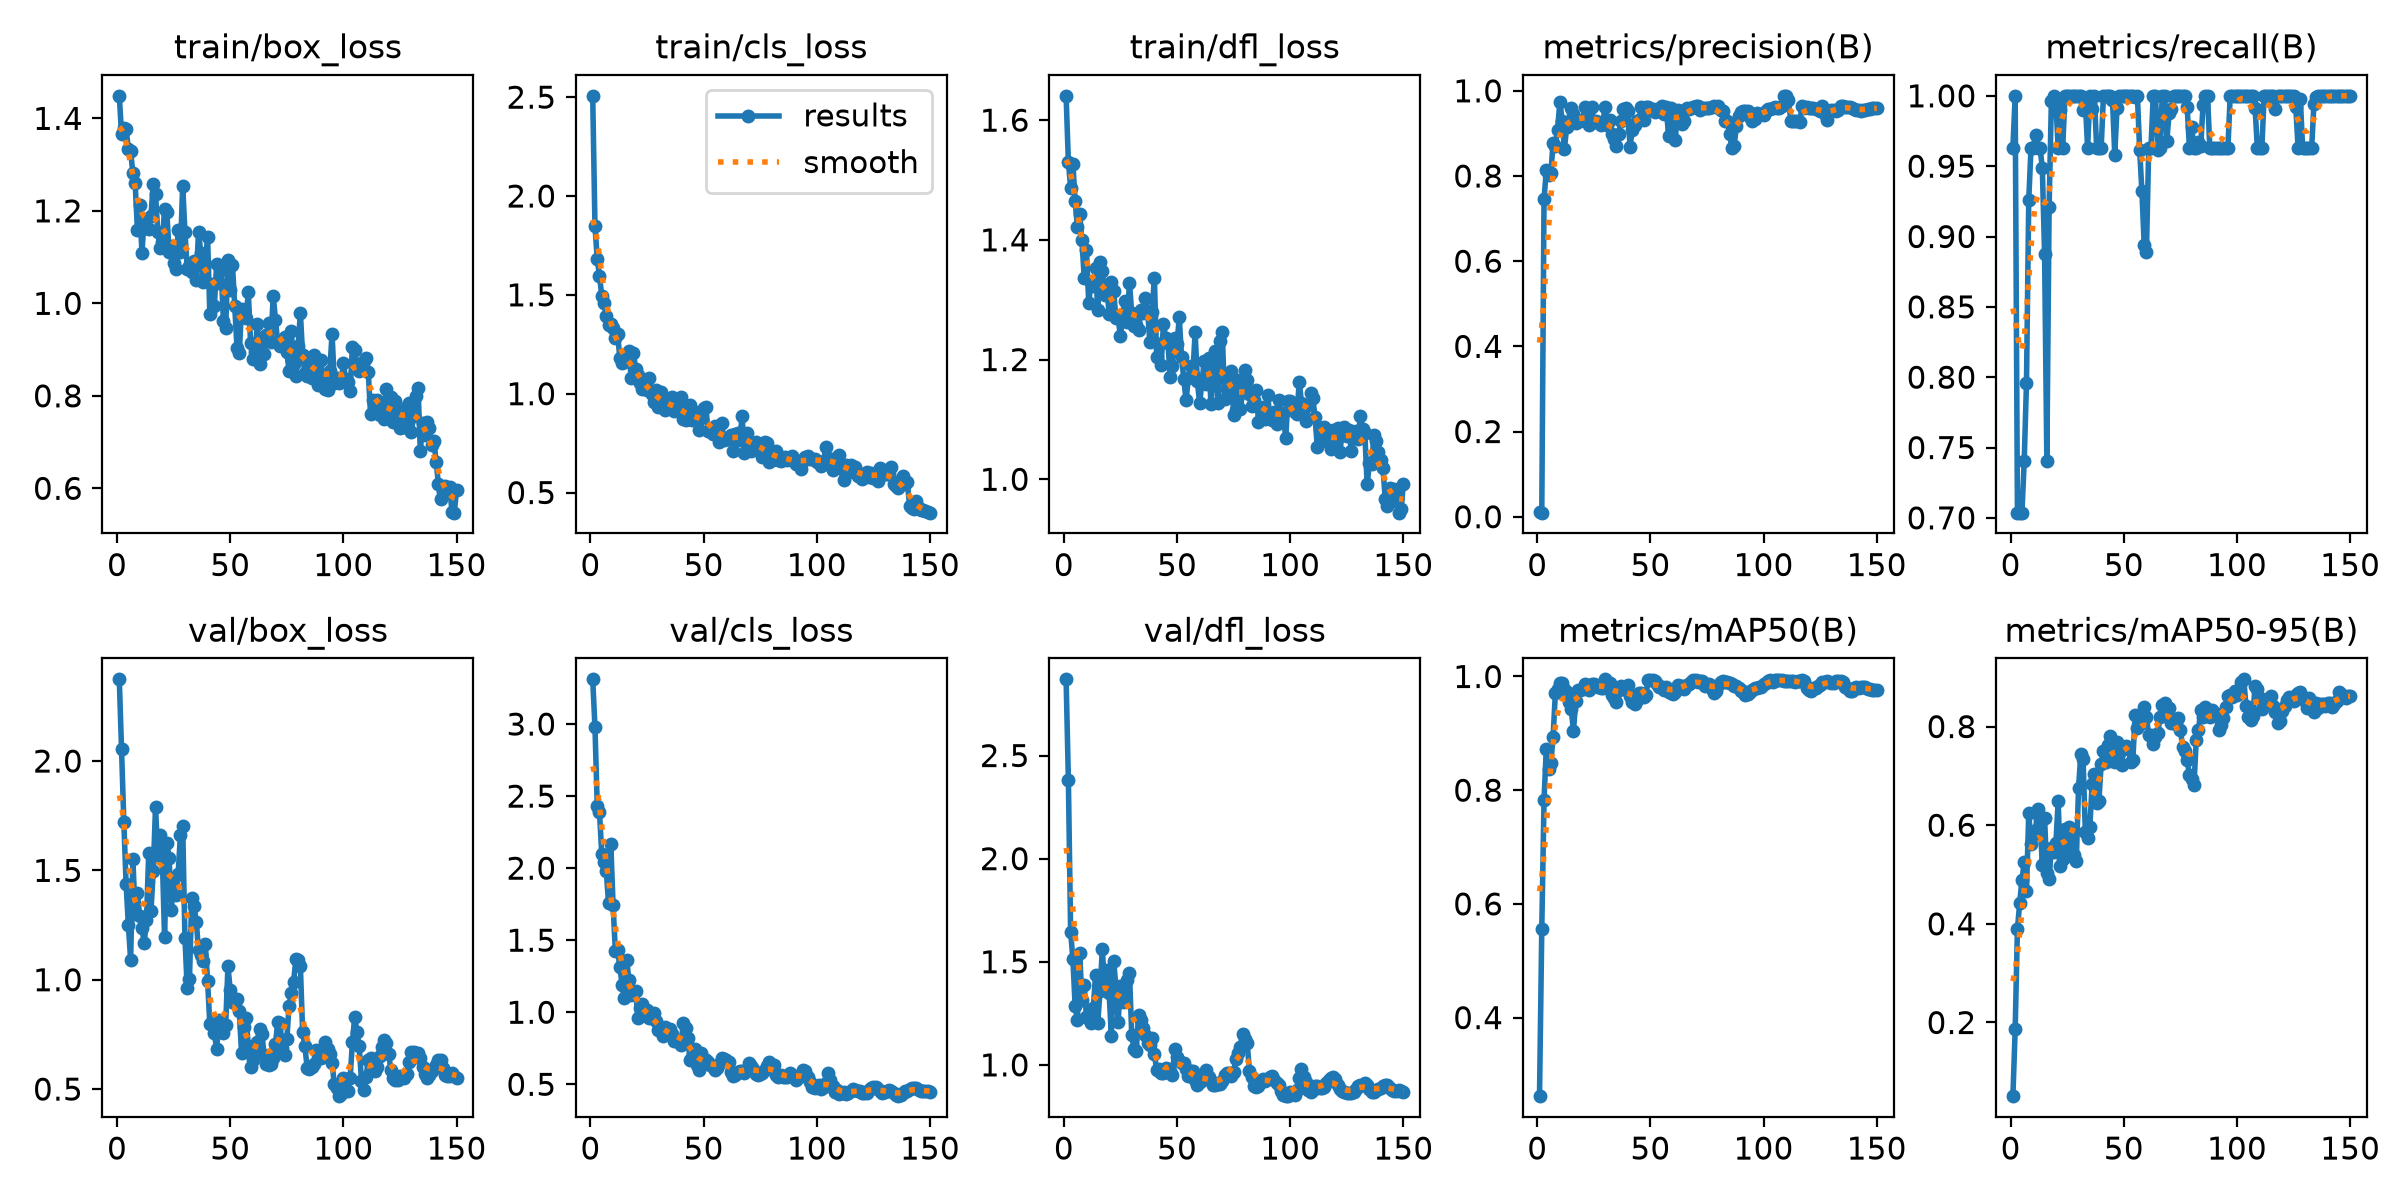

The table this chart was drawn from, first rows:
epoch, time, train/box_loss, train/cls_loss, train/dfl_loss, metrics/precision(B), metrics/recall(B), metrics/mAP50(B), metrics/mAP50-95(B), val/box_loss, val/cls_loss, val/dfl_loss, lr/pg0, lr/pg1, lr/pg2
1, 3.063, 1.449, 2.507, 1.641, 0.01163, 0.963, 0.2618, 0.05062, 2.374, 3.31, 2.87, 0.0003111, 0.0003111, 0.0692
2, 3.964, 1.365, 1.848, 1.53, 0.00953, 1, 0.555, 0.1861, 2.055, 2.979, 2.384, 0.0006402, 0.0006402, 0.0362
3, 4.874, 1.38, 1.683, 1.487, 0.746, 0.7037, 0.7828, 0.3893, 1.722, 2.434, 1.644, 0.0009649, 0.0009649, 0.003187
4, 5.776, 1.378, 1.594, 1.528, 0.813, 0.7037, 0.8726, 0.4425, 1.438, 2.387, 1.513, 0.0009802, 0.0009802, 0.0009802
5, 6.685, 1.333, 1.496, 1.464, 0.8033, 0.7037, 0.8374, 0.4891, 1.249, 2.098, 1.283, 0.0009736, 0.0009736, 0.0009736
6, 7.61, 1.33, 1.458, 1.422, 0.8059, 0.7407, 0.8479, 0.5247, 1.091, 2.044, 1.218, 0.000967, 0.000967, 0.000967
7, 8.5, 1.281, 1.395, 1.443, 0.8775, 0.796, 0.8936, 0.4667, 1.552, 1.98, 1.543, 0.0009604, 0.0009604, 0.0009604
8, 9.388, 1.261, 1.35, 1.399, 0.8716, 0.9259, 0.9703, 0.625, 1.3, 1.757, 1.317, 0.0009538, 0.0009538, 0.0009538
9, 10.29, 1.159, 1.353, 1.337, 0.9091, 0.963, 0.9775, 0.5618, 1.398, 2.165, 1.387, 0.0009472, 0.0009472, 0.0009472
10, 11.18, 1.212, 1.332, 1.382, 0.9748, 0.963, 0.9888, 0.5802, 1.29, 1.745, 1.23, 0.0009406, 0.0009406, 0.0009406
11, 12.09, 1.109, 1.28, 1.295, 0.9292, 0.9725, 0.9889, 0.5906, 1.239, 1.426, 1.221, 0.000934, 0.000934, 0.000934
12, 13, 1.183, 1.302, 1.329, 0.8635, 0.963, 0.9773, 0.6322, 1.166, 1.431, 1.205, 0.0009274, 0.0009274, 0.0009274
13, 13.89, 1.162, 1.179, 1.322, 0.915, 0.963, 0.972, 0.6123, 1.274, 1.314, 1.275, 0.0009208, 0.0009208, 0.0009208
14, 14.8, 1.161, 1.156, 1.353, 0.9276, 0.9487, 0.9555, 0.5185, 1.58, 1.191, 1.435, 0.0009142, 0.0009142, 0.0009142
15, 15.68, 1.19, 1.162, 1.284, 0.9599, 0.8872, 0.9435, 0.6138, 1.316, 1.097, 1.205, 0.0009076, 0.0009076, 0.0009076
16, 16.58, 1.259, 1.185, 1.364, 0.9455, 0.7407, 0.9038, 0.5033, 1.496, 1.363, 1.36, 0.000901, 0.000901, 0.000901
17, 17.48, 1.236, 1.214, 1.348, 0.9256, 0.9212, 0.9574, 0.4918, 1.79, 1.225, 1.561, 0.0008944, 0.0008944, 0.0008944
18, 18.39, 1.154, 1.077, 1.308, 0.9308, 0.9965, 0.9758, 0.5543, 1.569, 1.119, 1.381, 0.0008878, 0.0008878, 0.0008878
19, 19.28, 1.12, 1.204, 1.323, 0.93, 1, 0.9758, 0.5458, 1.661, 1.13, 1.461, 0.0008812, 0.0008812, 0.0008812
20, 20.18, 1.132, 1.124, 1.276, 0.9307, 0.995, 0.9778, 0.5642, 1.56, 1.146, 1.35, 0.0008746, 0.0008746, 0.0008746
21, 21.06, 1.203, 1.094, 1.33, 0.9614, 0.963, 0.9864, 0.6483, 1.193, 0.9608, 1.141, 0.000868, 0.000868, 0.000868
22, 21.97, 1.197, 1.054, 1.315, 0.9304, 0.9902, 0.9817, 0.5169, 1.627, 1.029, 1.506, 0.0008614, 0.0008614, 0.0008614
23, 22.88, 1.111, 1.022, 1.27, 0.9199, 0.963, 0.9767, 0.5319, 1.558, 1.059, 1.379, 0.0008548, 0.0008548, 0.0008548
24, 23.77, 1.125, 1.055, 1.269, 0.962, 1, 0.9861, 0.5915, 1.32, 0.9821, 1.21, 0.0008482, 0.0008482, 0.0008482
25, 24.67, 1.087, 1.018, 1.239, 0.9274, 1, 0.9859, 0.5382, 1.466, 1.013, 1.384, 0.0008416, 0.0008416, 0.0008416
26, 25.58, 1.074, 1.08, 1.273, 0.9281, 1, 0.9844, 0.5954, 1.389, 0.9611, 1.303, 0.000835, 0.000835, 0.000835
27, 26.47, 1.158, 0.9969, 1.297, 0.9269, 1, 0.9818, 0.5849, 1.484, 0.9565, 1.317, 0.0008284, 0.0008284, 0.0008284
28, 27.37, 1.112, 0.9598, 1.263, 0.9207, 1, 0.9802, 0.5389, 1.663, 0.9974, 1.413, 0.0008218, 0.0008218, 0.0008218
29, 28.28, 1.255, 1.02, 1.329, 0.9273, 1, 0.9798, 0.5265, 1.705, 0.9397, 1.445, 0.0008152, 0.0008152, 0.0008152
30, 29.17, 1.154, 0.9336, 1.277, 0.9609, 1, 0.995, 0.6758, 1.191, 0.8779, 1.145, 0.0008086, 0.0008086, 0.0008086
31, 30.07, 1.075, 1.01, 1.256, 0.9203, 1, 0.9875, 0.7444, 0.9621, 0.8724, 1.078, 0.000802, 0.000802, 0.000802
32, 31, 1.081, 0.9542, 1.258, 0.9304, 0.9897, 0.9886, 0.7342, 1.002, 0.8322, 1.07, 0.0007954, 0.0007954, 0.0007954
33, 31.91, 1.068, 0.9178, 1.249, 0.8996, 0.9956, 0.9679, 0.5862, 1.372, 0.8985, 1.24, 0.0007888, 0.0007888, 0.0007888
34, 32.82, 1.091, 0.9521, 1.282, 0.8875, 0.963, 0.9627, 0.5732, 1.338, 0.8852, 1.217, 0.0007822, 0.0007822, 0.0007822
35, 33.71, 1.05, 0.9428, 1.277, 0.8709, 1, 0.9546, 0.5971, 1.266, 0.8859, 1.179, 0.0007756, 0.0007756, 0.0007756
36, 34.61, 1.155, 0.9837, 1.303, 0.8992, 0.991, 0.9765, 0.6833, 1.137, 0.8492, 1.143, 0.000769, 0.000769, 0.000769
37, 35.53, 1.109, 0.9143, 1.282, 0.9293, 1, 0.983, 0.7038, 1.112, 0.801, 1.107, 0.0007624, 0.0007624, 0.0007624
38, 36.49, 1.046, 0.92, 1.23, 0.9568, 0.963, 0.9783, 0.6457, 1.087, 0.8032, 1.095, 0.0007558, 0.0007558, 0.0007558
39, 37.42, 1.086, 0.9347, 1.28, 0.9595, 0.963, 0.9794, 0.6496, 1.166, 0.799, 1.129, 0.0007492, 0.0007492, 0.0007492
40, 38.34, 1.144, 0.9811, 1.337, 0.9531, 0.963, 0.985, 0.7238, 0.994, 0.7717, 1.055, 0.0007426, 0.0007426, 0.0007426
41, 39.26, 0.9771, 0.8712, 1.205, 0.8692, 1, 0.9661, 0.7501, 0.7969, 0.9227, 0.9746, 0.000736, 0.000736, 0.000736
42, 40.2, 1.042, 0.8663, 1.225, 0.9087, 1, 0.9543, 0.7291, 0.8083, 0.8923, 0.9797, 0.0007294, 0.0007294, 0.0007294
43, 41.11, 0.9938, 0.8736, 1.19, 0.9198, 1, 0.9522, 0.7634, 0.7563, 0.818, 0.9597, 0.0007228, 0.0007228, 0.0007228
44, 42.05, 1.085, 0.9418, 1.259, 0.9302, 1, 0.958, 0.7819, 0.6819, 0.6697, 0.9596, 0.0007162, 0.0007162, 0.0007162
45, 42.97, 1.043, 0.8662, 1.236, 0.9308, 0.997, 0.9714, 0.7302, 0.815, 0.6926, 0.983, 0.0007096, 0.0007096, 0.0007096
46, 43.88, 1.073, 0.9094, 1.227, 0.9628, 0.9582, 0.9704, 0.7285, 0.7967, 0.7472, 0.9791, 0.000703, 0.000703, 0.000703
47, 44.79, 0.9614, 0.8795, 1.171, 0.9305, 0.9915, 0.964, 0.769, 0.7577, 0.635, 0.9685, 0.0006964, 0.0006964, 0.0006964
48, 45.69, 0.9462, 0.8142, 1.19, 0.9609, 1, 0.9675, 0.7577, 0.7952, 0.5992, 0.9499, 0.0006898, 0.0006898, 0.0006898
49, 46.63, 1.094, 0.8753, 1.237, 0.9612, 1, 0.9939, 0.7214, 1.062, 0.715, 1.079, 0.0006832, 0.0006832, 0.0006832
50, 47.56, 1.029, 0.9295, 1.226, 0.9568, 1, 0.9939, 0.7548, 0.9534, 0.6763, 1.036, 0.0006766, 0.0006766, 0.0006766
51, 48.48, 1.084, 0.9302, 1.271, 0.9582, 1, 0.9939, 0.7598, 0.8982, 0.6662, 1.018, 0.00067, 0.00067, 0.00067
52, 49.4, 0.9941, 0.812, 1.204, 0.9511, 1, 0.9925, 0.7594, 0.8976, 0.6516, 1.009, 0.0006634, 0.0006634, 0.0006634
53, 50.33, 0.9042, 0.8121, 1.167, 0.9571, 1, 0.9871, 0.7288, 0.9122, 0.6306, 1.008, 0.0006568, 0.0006568, 0.0006568
54, 51.25, 0.8916, 0.7935, 1.132, 0.9518, 1, 0.9807, 0.7326, 0.8565, 0.6194, 0.9785, 0.0006502, 0.0006502, 0.0006502
55, 52.18, 0.9886, 0.8345, 1.168, 0.9643, 0.9989, 0.9818, 0.8239, 0.6664, 0.5988, 0.9454, 0.0006436, 0.0006436, 0.0006436
56, 53.11, 0.9828, 0.8017, 1.189, 0.9454, 1, 0.9754, 0.798, 0.7835, 0.6141, 0.9714, 0.000637, 0.000637, 0.000637
57, 54.03, 0.9674, 0.758, 1.174, 0.9629, 0.9617, 0.9824, 0.8047, 0.8269, 0.6441, 0.9702, 0.0006304, 0.0006304, 0.0006304
58, 54.95, 1.025, 0.8539, 1.246, 0.8935, 0.9321, 0.9731, 0.825, 0.6988, 0.679, 0.928, 0.0006238, 0.0006238, 0.0006238
59, 55.87, 0.9146, 0.768, 1.164, 0.9602, 0.8942, 0.971, 0.8394, 0.5996, 0.6766, 0.9025, 0.0006172, 0.0006172, 0.0006172
60, 56.79, 0.8793, 0.7684, 1.127, 0.9513, 0.8889, 0.97, 0.8191, 0.6326, 0.6681, 0.9172, 0.0006106, 0.0006106, 0.0006106
... 90 more rows
